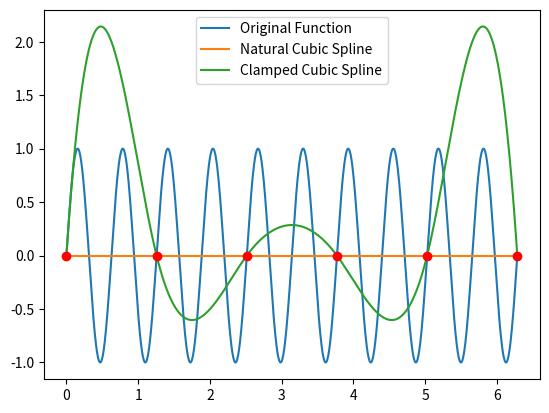
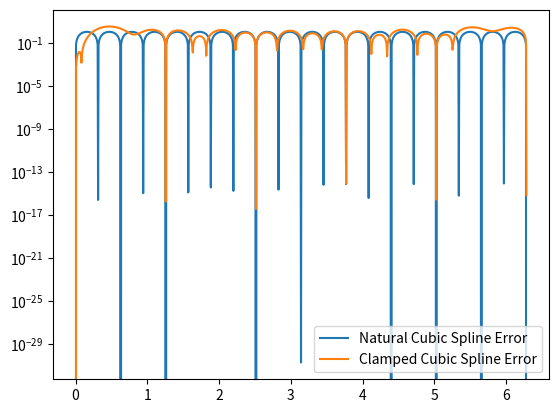

Reproduce these figures in Python, in order.
import matplotlib.pyplot as plt
import numpy as np
import math
from numpy.linalg import inv 
from numpy.linalg import norm

def driver():
    f = lambda x: np.sin(10*x)
    fp = lambda x: 10*np.cos(10*x)

    N = 5
    a = 0
    b = 2*np.pi

    xint = np.linspace(a,b,N+1)

    yint = np.zeros(N+1)
    ypint = np.zeros(N+1)
    for i in range(N+1):
        yint[i] = f(xint[i])
        ypint[i] = fp(xint[i])

    Neval = 1000
    xeval = np.linspace(a,b,Neval+1)
            
    (M,C,D) = create_natural_spline(yint,xint,N)
    yeval_NC = eval_cubic_spline(xeval,Neval,xint,N,M,C,D)

    (M2,C2,D2) = create_clamped_spline(yint,ypint,xint,N)
    yeval_CC = eval_cubic_spline(xeval,Neval,xint,N,M2,C2,D2)

    fex = f(xeval)

    plt.figure()
    plt.plot(xeval,fex,label='Original Function')
    plt.plot(xeval,yeval_NC,label='Natural Cubic Spline')
    plt.plot(xeval,yeval_CC,label='Clamped Cubic Spline')
    plt.plot(xint,f(xint),'ro')
    plt.legend()
    plt.savefig('periodic.pdf')

    errNC = abs(yeval_NC-fex)
    errCC = abs(yeval_CC-fex)
    plt.figure()
    plt.semilogy(xeval,errNC,label='Natural Cubic Spline Error')
    plt.semilogy(xeval,errCC,label='Clamped Cubic Spline Error')
    plt.legend()
    plt.savefig('periodicError.pdf')


def create_clamped_spline(yint,ypint,xint,N):
    # create the right hand side for the linear system
    b = np.zeros(N+1)
    
    # vector values
    h = np.zeros(N+1)
    for i in range(1,N):
        hi = xint[i]-xint[i-1]
        hip = xint[i+1] - xint[i]
        b[i] = (yint[i+1]-yint[i])/hip - (yint[i]-yint[i-1])/hi
        h[i-1] = hi
        h[i] = hip
    b[0] = -ypint[0]+((yint[1]-yint[0])/h[0])
    b[N] = -ypint[N]+((yint[N]-yint[N-1])/h[N-1])

    # create matrix so you can solve for the M values
    # this is made by filling one row at a time 
    A = np.zeros((N+1,N+1))
    A[0][0] = h[0]/3
    A[0][1] = h[0]/6
    for j in range(1,N):
        A[j][j-1] = h[j-1]/6
        A[j][j] = (h[j]+h[j-1])/3 
        A[j][j+1] = h[j]/6
    A[N][N-1] = h[N-1]/6
    A[N][N] = h[N-1]/3

    Ainv = inv(A)
    M = Ainv.dot(b)

    # create the linear coefficients
    C = np.zeros(N)
    D = np.zeros(N)
    for j in range(N):
        C[j] = yint[j]/h[j]-h[j]*M[j]/6
        D[j] = yint[j+1]/h[j]-h[j]*M[j+1]/6
        
    return(M,C,D)


def create_natural_spline(yint,xint,N):
    # create the right hand side for the linear system
    b = np.zeros(N+1)
    
    # vector values
    h = np.zeros(N+1)  
    for i in range(1,N):
        hi = xint[i]-xint[i-1]
        hip = xint[i+1] - xint[i]
        b[i] = (yint[i+1]-yint[i])/hip - (yint[i]-yint[i-1])/hi
        h[i-1] = hi
        h[i] = hip

    # create matrix so you can solve for the M values
    # this is made by filling one row at a time 
    A = np.zeros((N+1,N+1))
    A[0][0] = 1.0
    for j in range(1,N):
        A[j][j-1] = h[j-1]/6
        A[j][j] = (h[j]+h[j-1])/3 
        A[j][j+1] = h[j]/6
    A[N][N] = 1

    Ainv = inv(A)
    M = Ainv.dot(b)

    # create the linear coefficients
    C = np.zeros(N)
    D = np.zeros(N)
    for j in range(N):
        C[j] = yint[j]/h[j]-h[j]*M[j]/6
        D[j] = yint[j+1]/h[j]-h[j]*M[j+1]/6
        
    return(M,C,D)

       
def eval_local_spline(xeval,xi,xip,Mi,Mip,C,D):
# evaluates the local spline as defined in class
    # xip = x_{i+1}; xi = x_i
    # Mip = M_{i+1}; Mi = M_i

    hi = xip-xi
    yeval = (Mi*(xip-xeval)**3 +(xeval-xi)**3*Mip)/(6*hi) \
            + C*(xip-xeval) + D*(xeval-xi)
    return yeval 

    
def  eval_cubic_spline(xeval,Neval,xint,Nint,M,C,D):
    yeval = np.zeros(Neval+1)

    # find indices of xeval in interval (xint(jint),xint(jint+1))
    for j in range(Nint):
        atmp = xint[j]
        btmp= xint[j+1]
        
        # find indices of values of xeval in the interval
        ind= np.where((xeval >= atmp) & (xeval <= btmp))
        xloc = xeval[ind]

        # evaluate the spline
        yloc = eval_local_spline(xloc,atmp,btmp,M[j],M[j+1],C[j],D[j])
        
        # copy into yeval
        yeval[ind] = yloc

    return(yeval)

    

driver()
